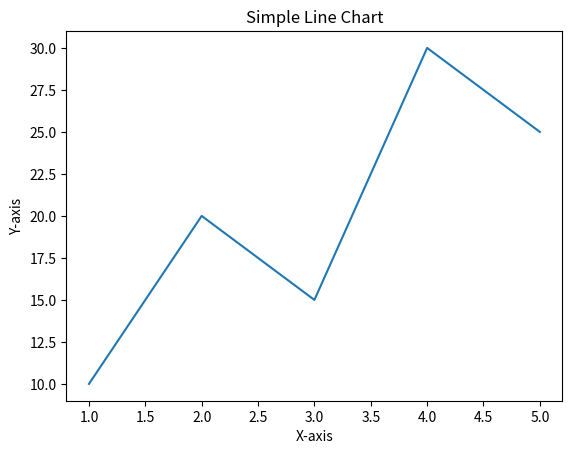

This chart was generated by the following Python code:
import matplotlib.pyplot as plt

x = [1, 2, 3, 4, 5]
y = [10, 20, 15, 30, 25]

plt.plot(x, y)

plt.title("Simple Line Chart")
plt.xlabel("X-axis")
plt.ylabel("Y-axis")

plt.show()
